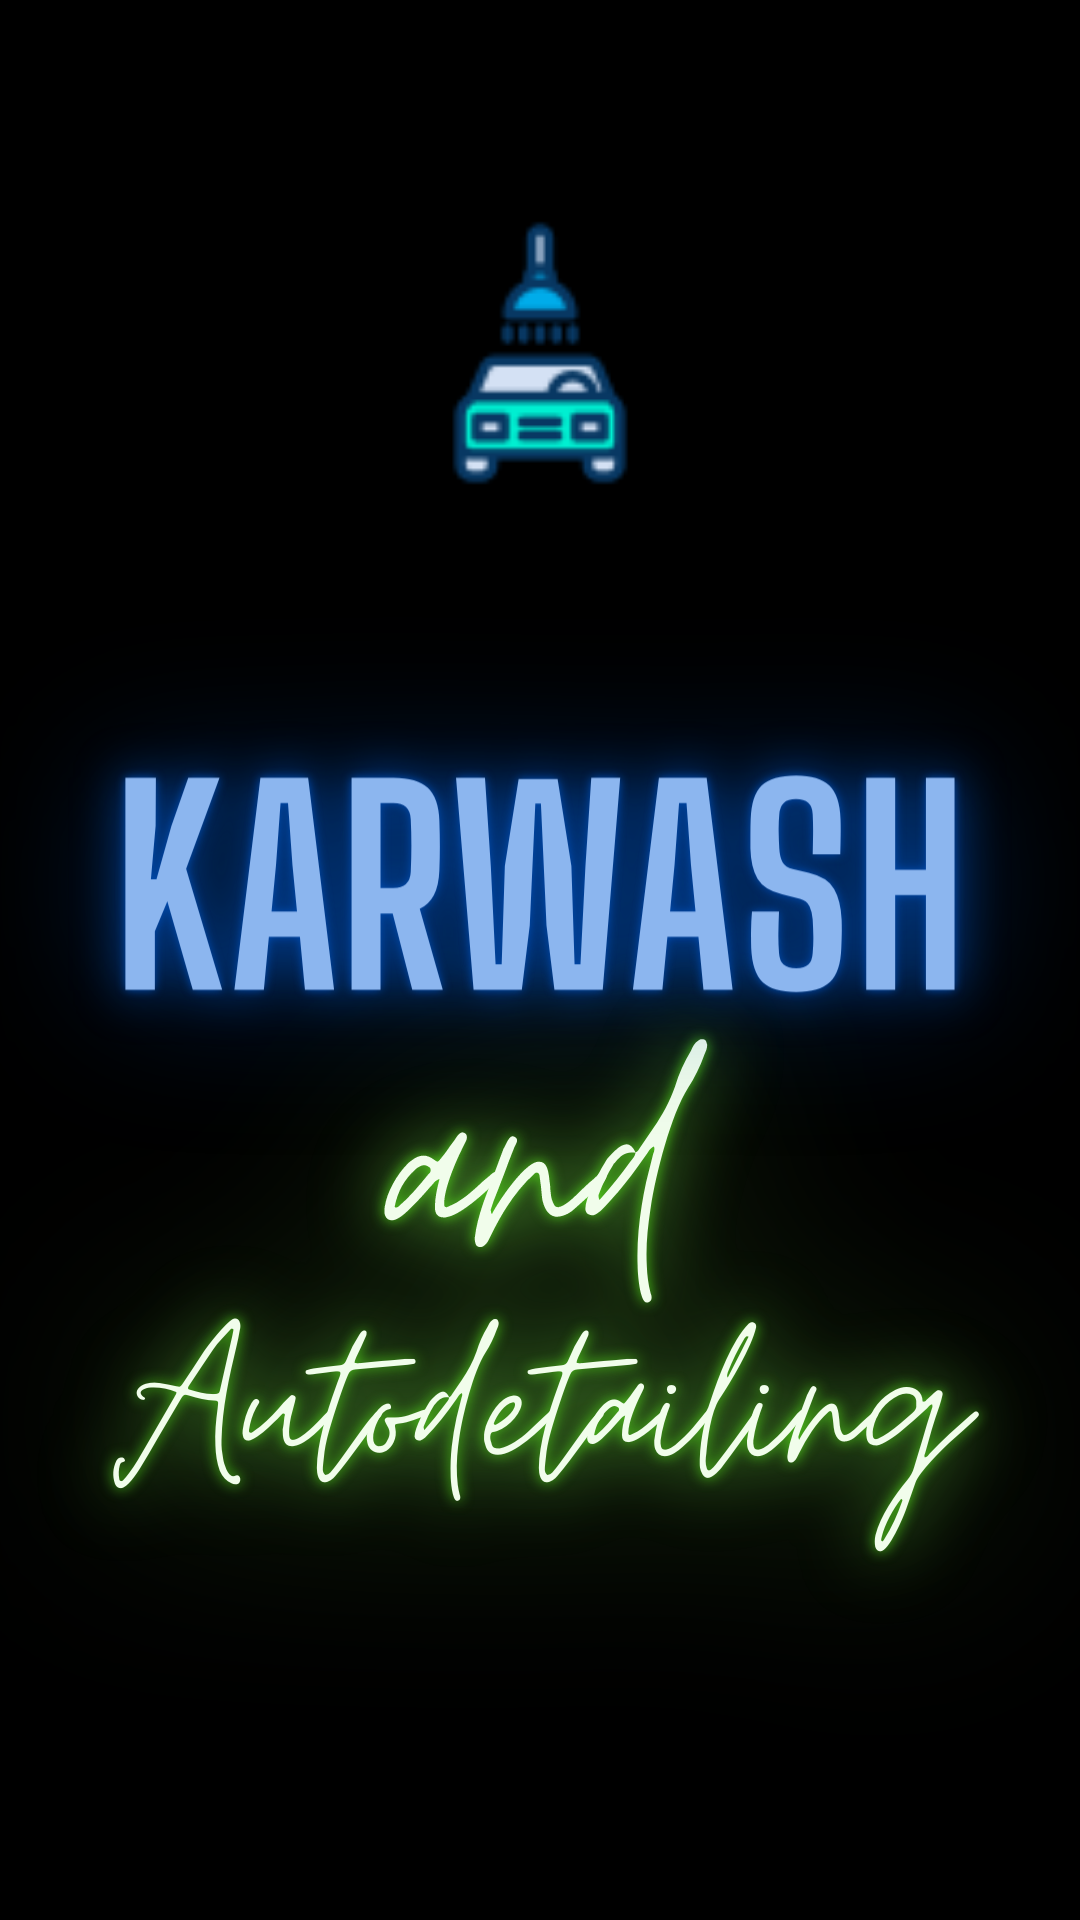

Layout XML and referenced resources for this Android screen:
<!-- AndroidManifest.xml: activity theme SplashTheme -->
<!-- res/layout/activity_splash.xml -->
<?xml version="1.0" encoding="utf-8"?>
<androidx.constraintlayout.widget.ConstraintLayout
    xmlns:android="http://schemas.android.com/apk/res/android"
    xmlns:app="http://schemas.android.com/apk/res-auto"
    xmlns:tools="http://schemas.android.com/tools"
    android:layout_width="match_parent"
    android:layout_height="match_parent"
    android:background="@android:color/black"
    tools:context=".SplashActivity"
    android:theme="@style/SplashTheme">

    <ImageView
        android:id="@+id/imageView"
        android:layout_width="match_parent"
        android:layout_height="match_parent"
        android:src="@drawable/splash"
        app:layout_constraintBottom_toBottomOf="parent"
        app:layout_constraintLeft_toLeftOf="parent"
        app:layout_constraintRight_toRightOf="parent"
        app:layout_constraintTop_toTopOf="parent" />


    <ProgressBar
        android:layout_width="wrap_content"
        android:layout_height="wrap_content"
        android:indeterminate="true"
        app:layout_constraintLeft_toLeftOf="parent"
        app:layout_constraintRight_toRightOf="parent"
        android:layout_marginTop="8dp"
        app:layout_constraintTop_toBottomOf="@id/imageView" />

    </androidx.constraintlayout.widget.ConstraintLayout>
<!-- resources referenced by this layout -->
<resources>
  <!-- drawable splash: png bitmap (drawable, 465297 bytes) -->
  <style name="SplashTheme" parent="Theme.AppCompat.NoActionBar">
          <item name="windowActionBar">false</item>
          <item name="windowNoTitle">true</item>
      </style>
</resources>
